Dataset: data (GitHub, antoniochiappetta/PizzaClassifier). Classes: capricciosa pizza, diavola pizza, margherita pizza, marinara pizza, multiple pizzas, ortolana pizza, quattro formaggi pizza.

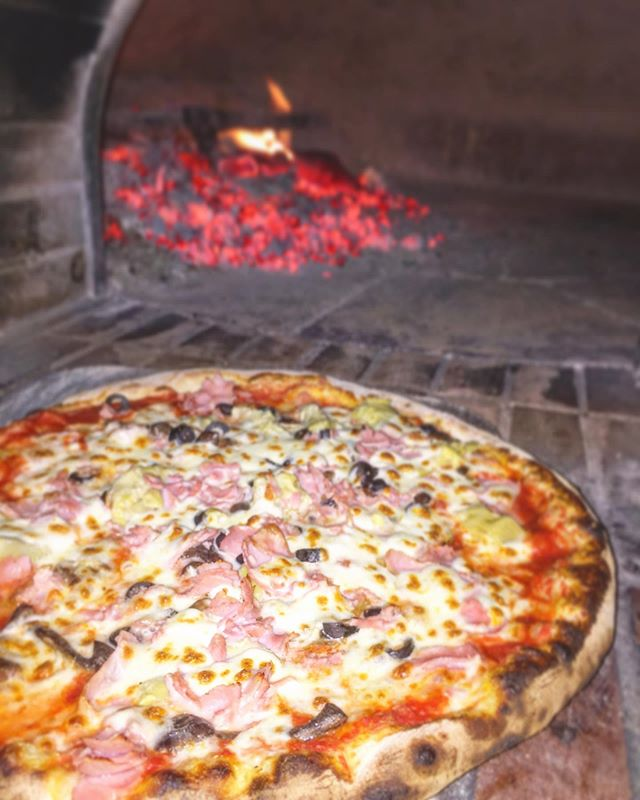
Label: capricciosa pizza

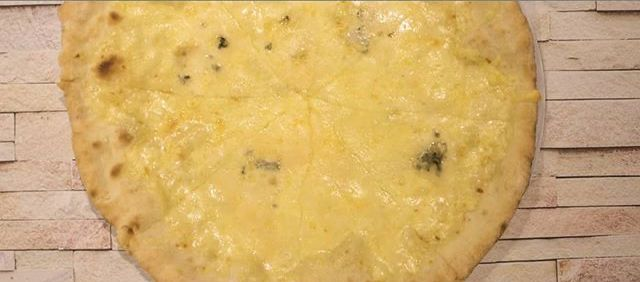
Label: quattro formaggi pizza

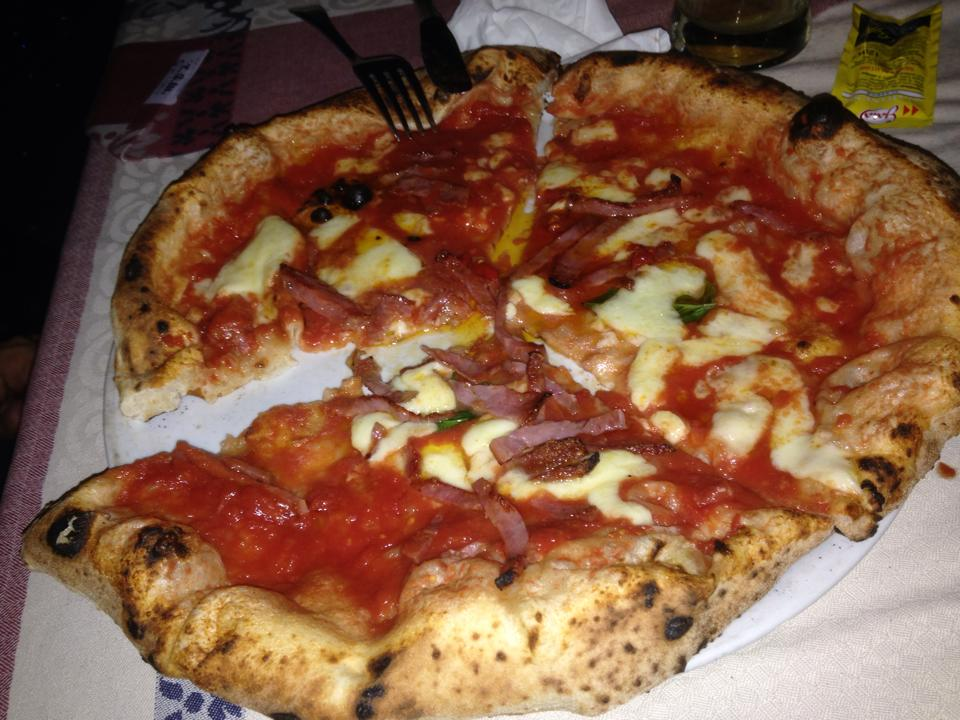
Label: diavola pizza

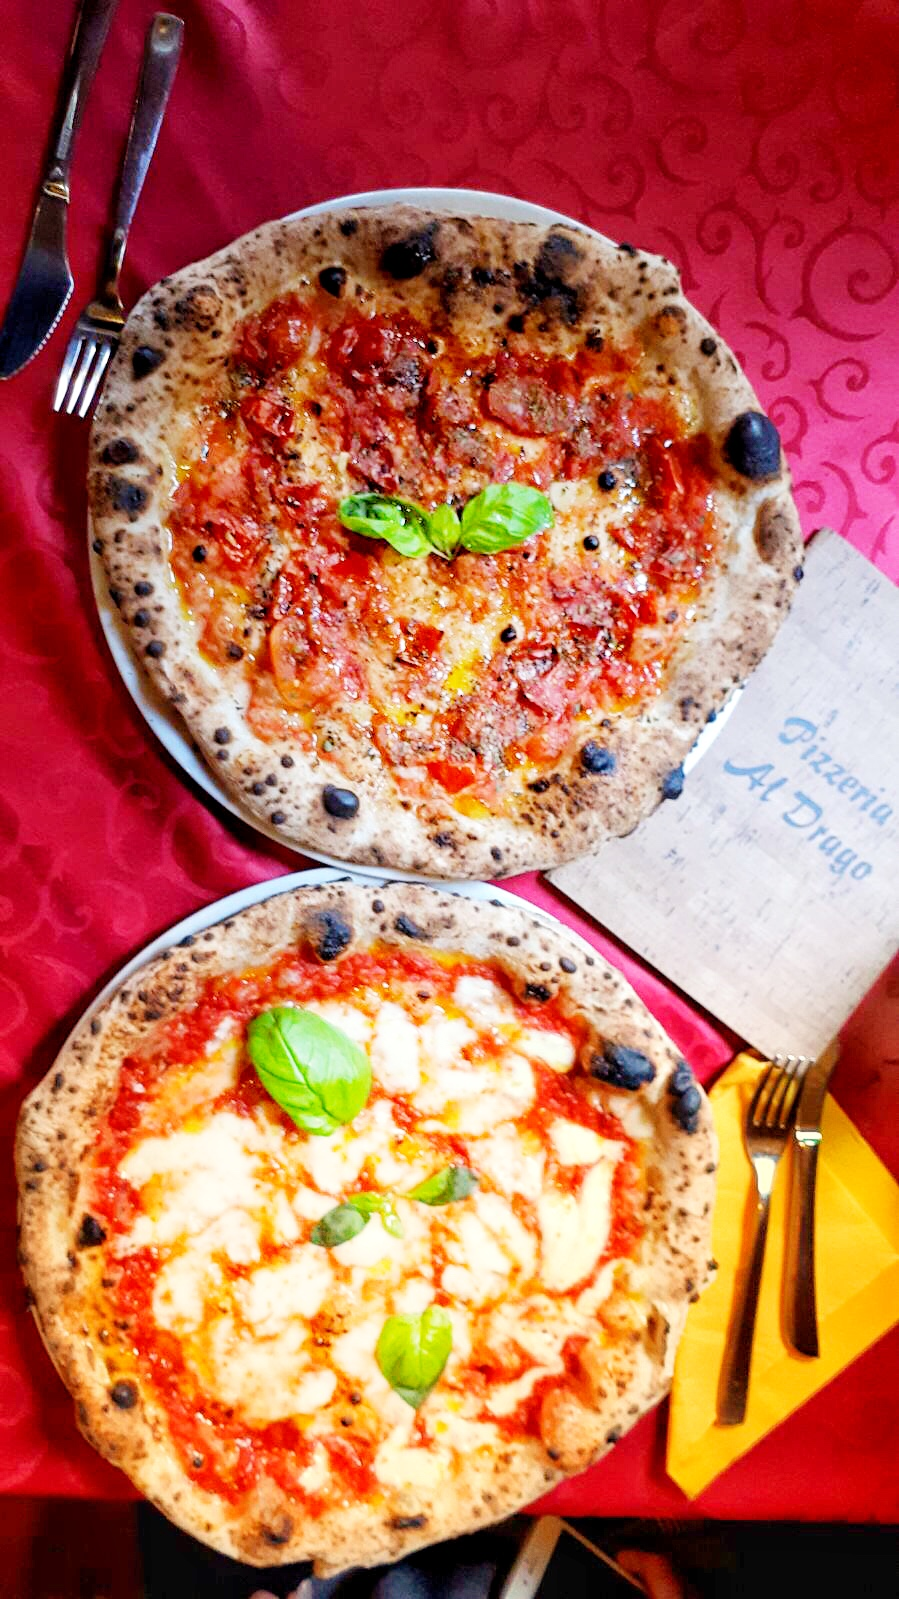
Label: multiple pizzas

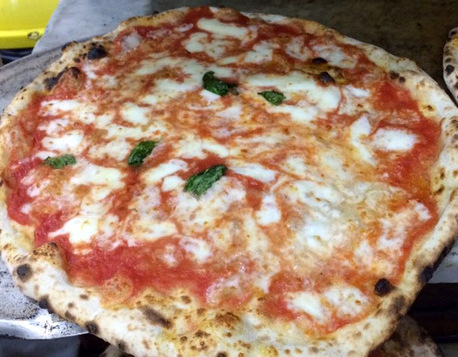
Label: margherita pizza

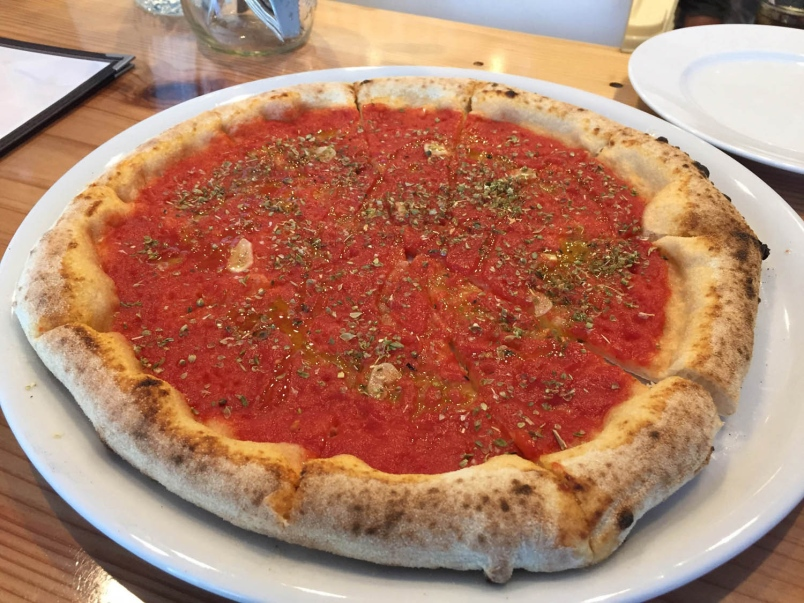
Label: marinara pizza
